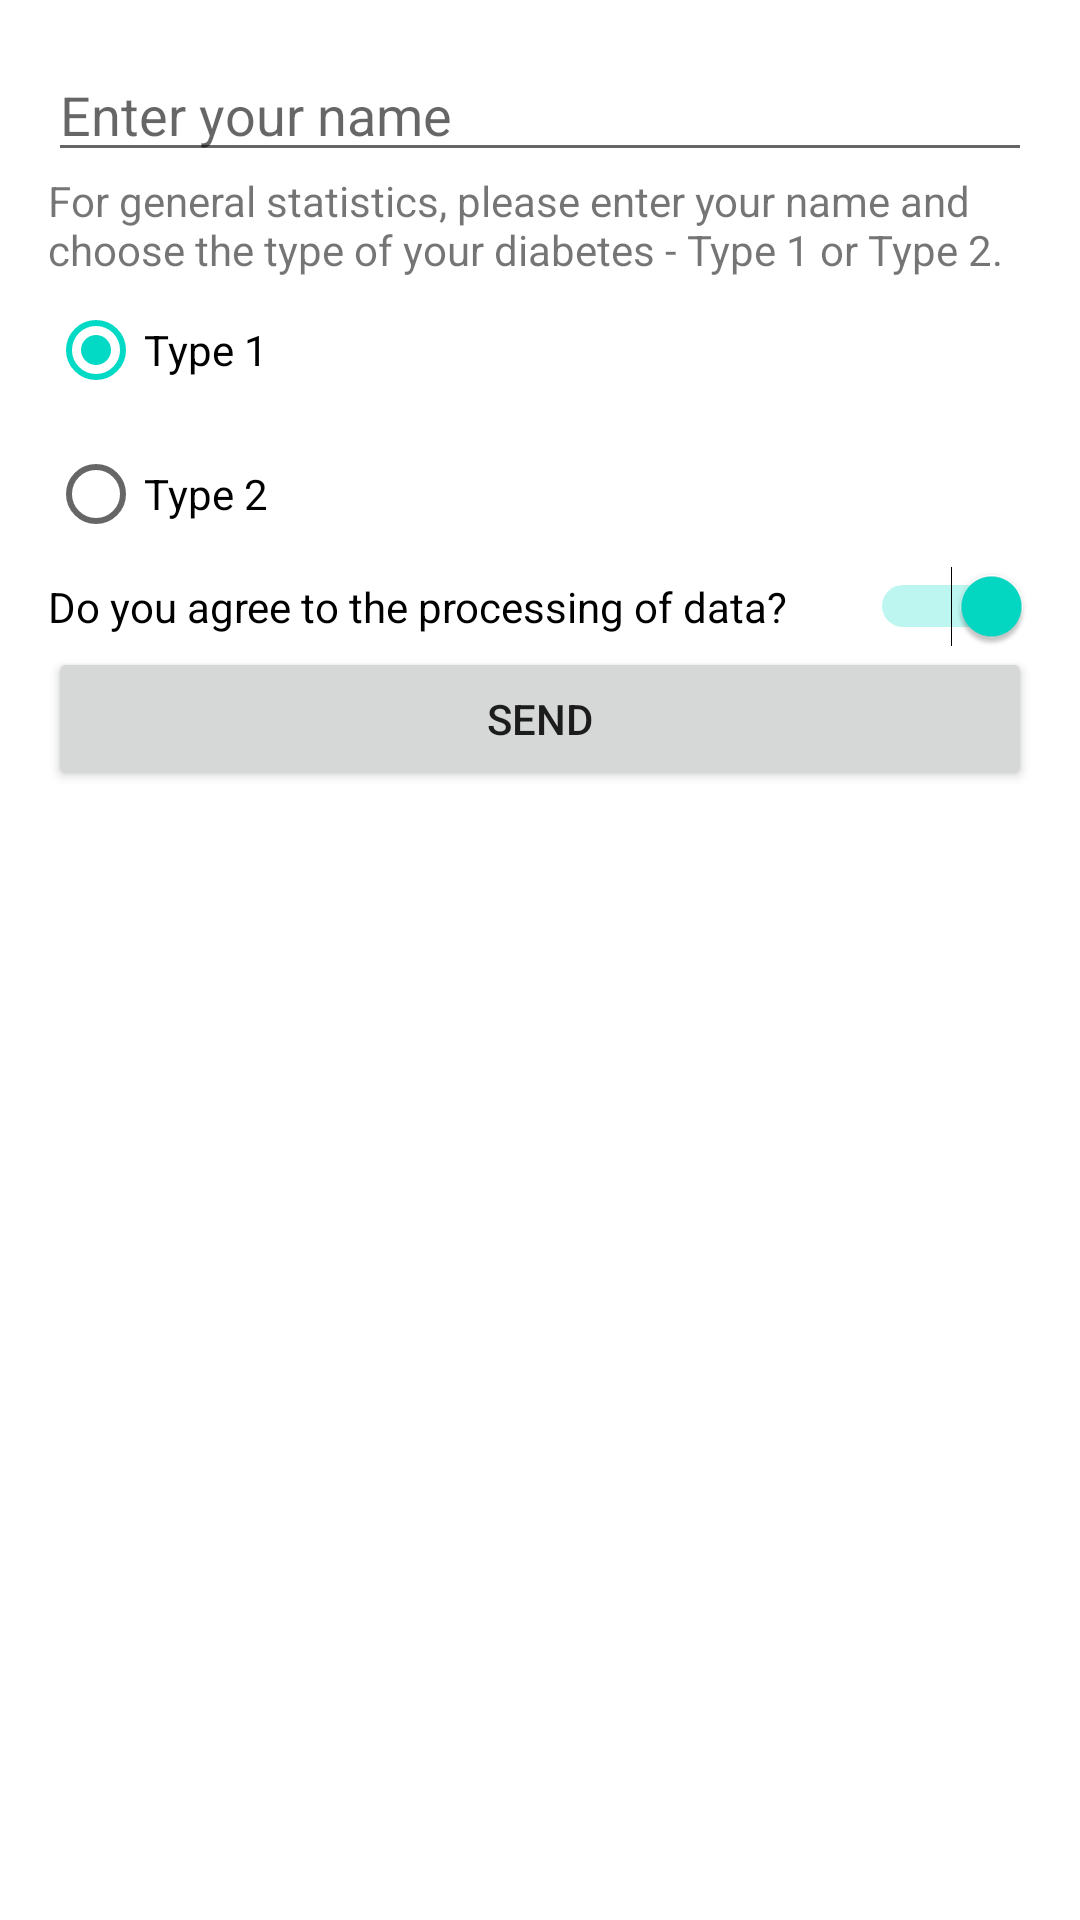

Produce the Android XML layout that renders to this screen, including the resource entries it uses.
<!-- AndroidManifest.xml: application theme Theme.Diabet -->
<!-- res/layout/activity_main.xml -->
<?xml version="1.0" encoding="utf-8"?>
<androidx.constraintlayout.widget.ConstraintLayout
    xmlns:android="http://schemas.android.com/apk/res/android"
    xmlns:app="http://schemas.android.com/apk/res-auto"
    xmlns:tools="http://schemas.android.com/tools"
    android:layout_width="match_parent"
    android:layout_height="match_parent"
    android:padding="16dp"
    tools:context=".MainActivity"
    >

    <EditText
        android:id="@+id/type_of_diabetes"
        android:layout_height="wrap_content"
        android:layout_width="match_parent"
        android:inputType="text"
        android:hint="Enter your name"
        app:layout_constraintStart_toStartOf="parent"
        app:layout_constraintTop_toTopOf="parent"/>


    <TextView
        app:layout_constraintStart_toStartOf="parent"
        app:layout_constraintTop_toBottomOf="@+id/type_of_diabetes"
        android:id="@+id/service_question"
        android:layout_width="wrap_content"
        android:layout_height="wrap_content"
        android:text="For general statistics, please enter your name and choose the type of your diabetes - Type 1 or Type 2." />

    <RadioGroup
        android:id="@+id/tip_options"
        android:layout_width="wrap_content"
        android:layout_height="wrap_content"
        android:checkedButton="@id/type_one"
        android:orientation="vertical"
        app:layout_constraintStart_toStartOf="parent"
        app:layout_constraintTop_toBottomOf="@id/service_question">


        <RadioButton
            android:id="@+id/type_one"
            android:layout_width="wrap_content"
            android:layout_height="wrap_content"
            android:text="Type 1" />

        <RadioButton
            android:id="@+id/type_two"
            android:layout_width="wrap_content"
            android:layout_height="wrap_content"
            android:text="Type 2" />



    </RadioGroup>
    <Switch
        android:layout_width="0dp"
        android:layout_height="wrap_content"
        android:id="@+id/agreement"
        android:text="Do you agree to the processing of data?"
        app:layout_constraintEnd_toEndOf="parent"
        app:layout_constraintStart_toStartOf="@id/tip_options"
        app:layout_constraintTop_toBottomOf="@id/tip_options"
        android:checked="true"
        />

    <Button
        android:layout_width="0dp"
        android:layout_height="wrap_content"
        android:id="@+id/send_button"
        android:text="Send"
        app:layout_constraintTop_toBottomOf="@id/agreement"
        app:layout_constraintStart_toStartOf="parent"
        app:layout_constraintEnd_toEndOf="parent"
        />

    <androidx.recyclerview.widget.RecyclerView
        android:id="@+id/recycler_view"
        android:layout_width="409dp"
        android:layout_height="461dp"
        android:scrollbars="vertical"
        app:layoutManager="LinearLayoutManager"
        app:layout_constraintTop_toBottomOf="@+id/send_button"
        tools:ignore="MissingConstraints"
        tools:layout_editor_absoluteX="16dp" />

</androidx.constraintlayout.widget.ConstraintLayout>
<!-- resources referenced by this layout -->
<resources>
  <style name="Theme.Diabet" parent="Theme.MaterialComponents.DayNight.DarkActionBar">
          
          <item name="colorPrimary">@color/purple_500</item>
          <item name="colorPrimaryVariant">@color/purple_700</item>
          <item name="colorOnPrimary">@color/white</item>
          
          <item name="colorSecondary">@color/teal_200</item>
          <item name="colorSecondaryVariant">@color/teal_700</item>
          <item name="colorOnSecondary">@color/black</item>
          
          <item name="android:statusBarColor">?attr/colorPrimaryVariant</item>
          
      </style>
  <!-- not gathered from this repository: default colours our renderer supplied (Android Studio template values) -->
  <color name="purple_500">#FF6200EE</color>
  <color name="purple_700">#FF3700B3</color>
  <color name="teal_200">#FF03DAC5</color>
  <color name="teal_700">#FF018786</color>
  <color name="black">#FF000000</color>
  <color name="white">#FFFFFFFF</color>
</resources>
